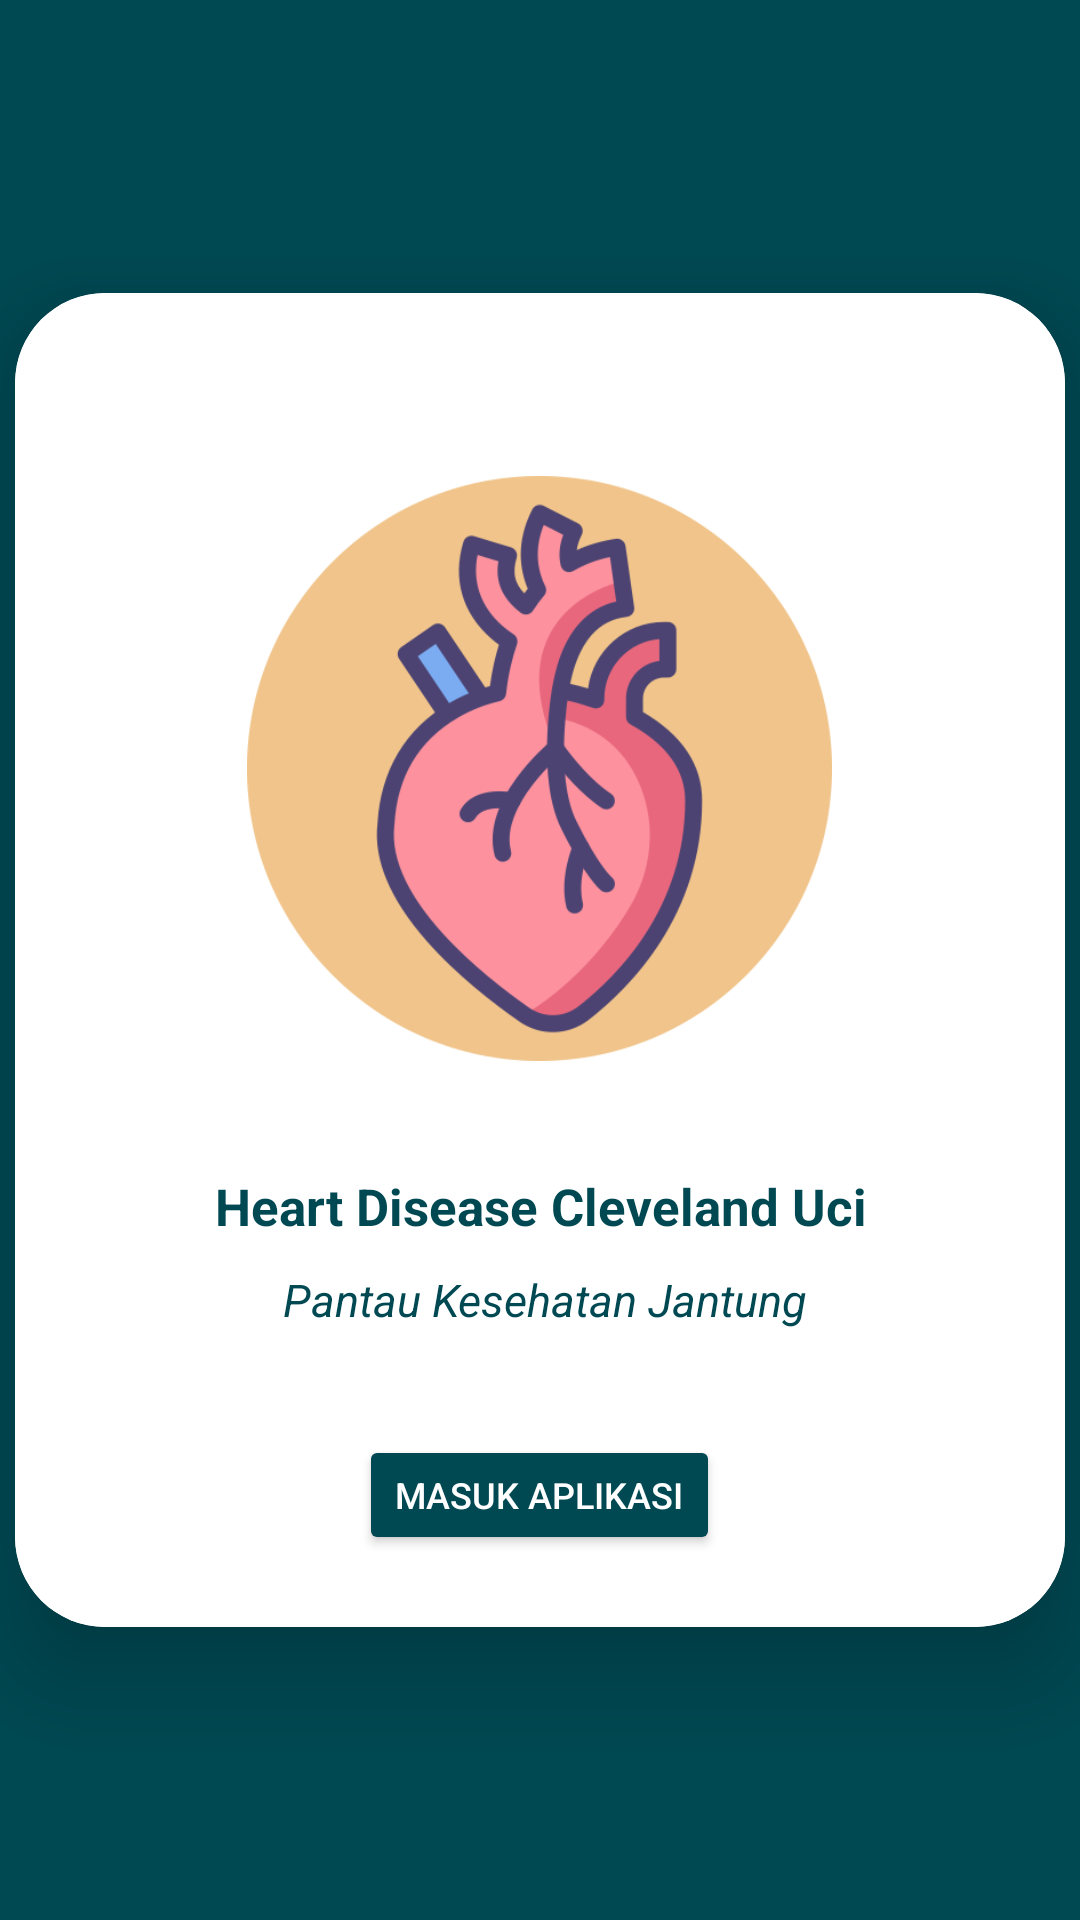

Android layout source for this screen:
<!-- AndroidManifest.xml: application theme Theme.HeartUci -->
<!-- res/layout/activity_main.xml -->
<?xml version="1.0" encoding="utf-8"?>
<LinearLayout
    xmlns:android="http://schemas.android.com/apk/res/android"
    xmlns:app="http://schemas.android.com/apk/res-auto"
    xmlns:tools="http://schemas.android.com/tools"
    android:layout_width="match_parent"
    android:layout_height="match_parent"
    android:orientation="vertical"
    android:gravity="center"
    android:background="@color/midnight"
    tools:context=".MainActivity">

    <androidx.cardview.widget.CardView
        android:layout_width="350dp"
        android:layout_height="wrap_content"
        app:cardCornerRadius="30dp"
        app:cardElevation="20dp">

        <LinearLayout
            android:layout_width="350dp"
            android:layout_height="wrap_content"
            android:orientation="vertical"
            android:layout_gravity="center_horizontal"
            android:padding="24dp"
            android:background="@color/white">

            <ImageView
                android:id="@+id/imageView2"
                android:layout_width="195dp"
                android:layout_height="269dp"
                android:layout_gravity="center_horizontal"
                app:srcCompat="@drawable/logojantung" />

            <TextView
                android:layout_width="match_parent"
                android:layout_height="match_parent"
                android:text="Heart Disease Cleveland Uci"
                android:textColor="@color/midnight"
                android:textStyle="bold|normal"
                android:textSize="17sp"
                android:gravity="center"/>

            <TextView
                android:layout_width="195dp"
                android:layout_height="40dp"
                android:layout_gravity="center"
                android:gravity="center"
                android:layout_marginStart="27dp"
                android:layout_marginEnd="25dp"
                android:text="Pantau Kesehatan Jantung"
                android:textColor="@color/midnight"
                android:textSize="15sp"
                android:textStyle="italic|normal" />


            <Button
                android:id="@+id/btnPindah"
                android:layout_width="wrap_content"
                android:layout_height="40dp"
                android:layout_gravity="center"
                android:layout_marginTop="25dp"
                android:backgroundTint="@color/midnight"
                android:text="Masuk Aplikasi"
                android:textColor="@color/white"
                android:textSize="12sp"
                app:cornerRadius="20dp" />

        </LinearLayout>

    </androidx.cardview.widget.CardView>

</LinearLayout>
<!-- resources referenced by this layout -->
<resources>
  <color name="midnight">#004953</color>
  <color name="white">#FFFFFFFF</color>
  <!-- drawable logojantung: png bitmap (drawable, 43916 bytes) -->
  <style name="Theme.HeartUci" parent="Base.Theme.HeartUci" />
  <style name="Base.Theme.HeartUci" parent="Theme.Material3.DayNight.NoActionBar">
          
          <item name="colorPrimary">@color/cadet</item>
          <item name="colorPrimaryVariant">@color/cadet</item>
          <item name="android:statusBarColor">@color/cadet</item>
          
      </style>
  <color name="cadet">#5f9ea0</color>
</resources>
